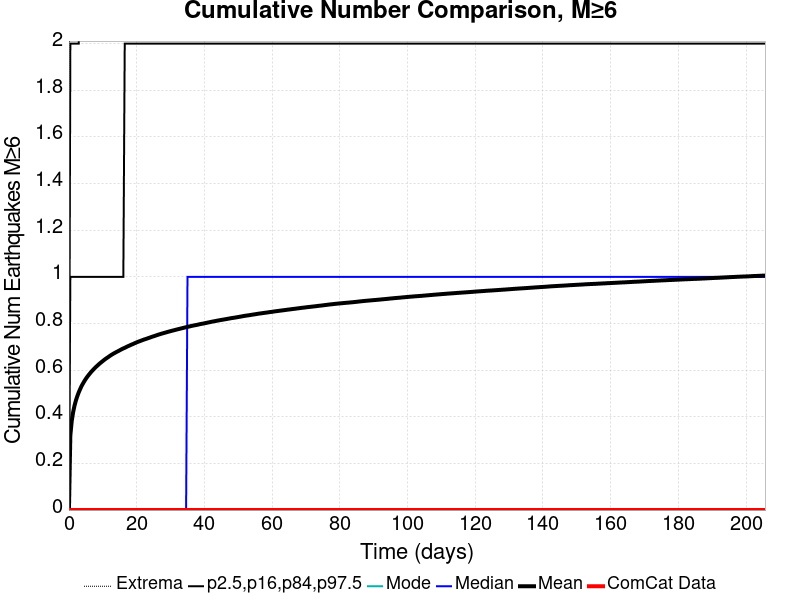

The file beside this chart, header and first rows:
Time (days), ComCat Data, Simulation Mean, Simulation Median, Simulation Mode, Simulation Minimum, Simulation Maximum, 2.5 %-ile, 16 %-ile, 84 %-ile, 97.5 %-ile
0.0, 0.0, 0.0, 0.0, 0.0, 0.0, 0.0, 0.0, 0.0, 0.0, 0.0
0.412, 0.0, 0.3194, 0.0, 0.0, 0.0, 7.0, 0.0, 0.0, 1.0, 2.0
0.8241, 0.0, 0.3818, 0.0, 0.0, 0.0, 7.0, 0.0, 0.0, 1.0, 2.0
1.236, 0.0, 0.4197, 0.0, 0.0, 0.0, 7.0, 0.0, 0.0, 1.0, 2.0
1.648, 0.0, 0.4477, 0.0, 0.0, 0.0, 7.0, 0.0, 0.0, 1.0, 2.0
2.06, 0.0, 0.47, 0.0, 0.0, 0.0, 7.0, 0.0, 0.0, 1.0, 2.0
2.472, 0.0, 0.4881, 0.0, 0.0, 0.0, 8.0, 0.0, 0.0, 1.0, 2.0
2.884, 0.0, 0.5043, 0.0, 0.0, 0.0, 8.0, 0.0, 0.0, 1.0, 2.0
3.296, 0.0, 0.518, 0.0, 0.0, 0.0, 8.0, 0.0, 0.0, 1.0, 3.0
3.708, 0.0, 0.5311, 0.0, 0.0, 0.0, 8.0, 0.0, 0.0, 1.0, 3.0
4.12, 0.0, 0.5419, 0.0, 0.0, 0.0, 8.0, 0.0, 0.0, 1.0, 3.0
4.532, 0.0, 0.5521, 0.0, 0.0, 0.0, 8.0, 0.0, 0.0, 1.0, 3.0
4.944, 0.0, 0.5617, 0.0, 0.0, 0.0, 8.0, 0.0, 0.0, 1.0, 3.0
5.356, 0.0, 0.5702, 0.0, 0.0, 0.0, 8.0, 0.0, 0.0, 1.0, 3.0
5.768, 0.0, 0.578, 0.0, 0.0, 0.0, 8.0, 0.0, 0.0, 1.0, 3.0
6.181, 0.0, 0.5854, 0.0, 0.0, 0.0, 8.0, 0.0, 0.0, 1.0, 3.0
6.593, 0.0, 0.5927, 0.0, 0.0, 0.0, 9.0, 0.0, 0.0, 1.0, 3.0
7.005, 0.0, 0.599, 0.0, 0.0, 0.0, 9.0, 0.0, 0.0, 1.0, 3.0
7.417, 0.0, 0.6056, 0.0, 0.0, 0.0, 9.0, 0.0, 0.0, 1.0, 3.0
7.829, 0.0, 0.6116, 0.0, 0.0, 0.0, 9.0, 0.0, 0.0, 1.0, 3.0
8.241, 0.0, 0.6171, 0.0, 0.0, 0.0, 9.0, 0.0, 0.0, 1.0, 3.0
8.653, 0.0, 0.6226, 0.0, 0.0, 0.0, 9.0, 0.0, 0.0, 1.0, 3.0
9.065, 0.0, 0.628, 0.0, 0.0, 0.0, 9.0, 0.0, 0.0, 1.0, 3.0
9.477, 0.0, 0.6328, 0.0, 0.0, 0.0, 9.0, 0.0, 0.0, 1.0, 3.0
9.889, 0.0, 0.6377, 0.0, 0.0, 0.0, 9.0, 0.0, 0.0, 1.0, 3.0
10.3, 0.0, 0.6425, 0.0, 0.0, 0.0, 9.0, 0.0, 0.0, 1.0, 3.0
10.71, 0.0, 0.6471, 0.0, 0.0, 0.0, 9.0, 0.0, 0.0, 1.0, 3.0
11.12, 0.0, 0.6512, 0.0, 0.0, 0.0, 9.0, 0.0, 0.0, 1.0, 3.0
11.54, 0.0, 0.6552, 0.0, 0.0, 0.0, 9.0, 0.0, 0.0, 1.0, 3.0
11.95, 0.0, 0.6595, 0.0, 0.0, 0.0, 9.0, 0.0, 0.0, 1.0, 3.0
12.36, 0.0, 0.6637, 0.0, 0.0, 0.0, 9.0, 0.0, 0.0, 1.0, 3.0
12.77, 0.0, 0.6674, 0.0, 0.0, 0.0, 9.0, 0.0, 0.0, 1.0, 3.0
13.19, 0.0, 0.6709, 0.0, 0.0, 0.0, 9.0, 0.0, 0.0, 1.0, 3.0
13.6, 0.0, 0.6742, 0.0, 0.0, 0.0, 9.0, 0.0, 0.0, 1.0, 3.0
14.01, 0.0, 0.6776, 0.0, 0.0, 0.0, 9.0, 0.0, 0.0, 1.0, 3.0
14.42, 0.0, 0.6805, 0.0, 0.0, 0.0, 9.0, 0.0, 0.0, 1.0, 3.0
14.83, 0.0, 0.6837, 0.0, 0.0, 0.0, 9.0, 0.0, 0.0, 1.0, 3.0
15.25, 0.0, 0.687, 0.0, 0.0, 0.0, 9.0, 0.0, 0.0, 1.0, 3.0
15.66, 0.0, 0.6901, 0.0, 0.0, 0.0, 10.0, 0.0, 0.0, 1.0, 3.0
16.07, 0.0, 0.6932, 0.0, 0.0, 0.0, 10.0, 0.0, 0.0, 1.0, 3.0
16.48, 0.0, 0.6957, 0.0, 0.0, 0.0, 10.0, 0.0, 0.0, 2.0, 3.0
16.89, 0.0, 0.6986, 0.0, 0.0, 0.0, 10.0, 0.0, 0.0, 2.0, 3.0
17.31, 0.0, 0.7017, 0.0, 0.0, 0.0, 10.0, 0.0, 0.0, 2.0, 3.0
17.72, 0.0, 0.7042, 0.0, 0.0, 0.0, 10.0, 0.0, 0.0, 2.0, 3.0
18.13, 0.0, 0.707, 0.0, 0.0, 0.0, 10.0, 0.0, 0.0, 2.0, 3.0
18.54, 0.0, 0.7097, 0.0, 0.0, 0.0, 10.0, 0.0, 0.0, 2.0, 3.0
18.95, 0.0, 0.7121, 0.0, 0.0, 0.0, 10.0, 0.0, 0.0, 2.0, 3.0
19.37, 0.0, 0.715, 0.0, 0.0, 0.0, 10.0, 0.0, 0.0, 2.0, 3.0
19.78, 0.0, 0.7174, 0.0, 0.0, 0.0, 10.0, 0.0, 0.0, 2.0, 3.0
20.19, 0.0, 0.7201, 0.0, 0.0, 0.0, 10.0, 0.0, 0.0, 2.0, 3.0
20.6, 0.0, 0.7224, 0.0, 0.0, 0.0, 10.0, 0.0, 0.0, 2.0, 3.0
21.01, 0.0, 0.7246, 0.0, 0.0, 0.0, 10.0, 0.0, 0.0, 2.0, 3.0
21.43, 0.0, 0.727, 0.0, 0.0, 0.0, 10.0, 0.0, 0.0, 2.0, 3.0
21.84, 0.0, 0.7292, 0.0, 0.0, 0.0, 10.0, 0.0, 0.0, 2.0, 3.0
22.25, 0.0, 0.7314, 0.0, 0.0, 0.0, 10.0, 0.0, 0.0, 2.0, 3.0
22.66, 0.0, 0.7332, 0.0, 0.0, 0.0, 10.0, 0.0, 0.0, 2.0, 3.0
23.07, 0.0, 0.7353, 0.0, 0.0, 0.0, 10.0, 0.0, 0.0, 2.0, 3.0
23.49, 0.0, 0.7375, 0.0, 0.0, 0.0, 10.0, 0.0, 0.0, 2.0, 3.0
23.9, 0.0, 0.7395, 0.0, 0.0, 0.0, 10.0, 0.0, 0.0, 2.0, 3.0
24.31, 0.0, 0.7417, 0.0, 0.0, 0.0, 10.0, 0.0, 0.0, 2.0, 3.0
... 440 more rows
